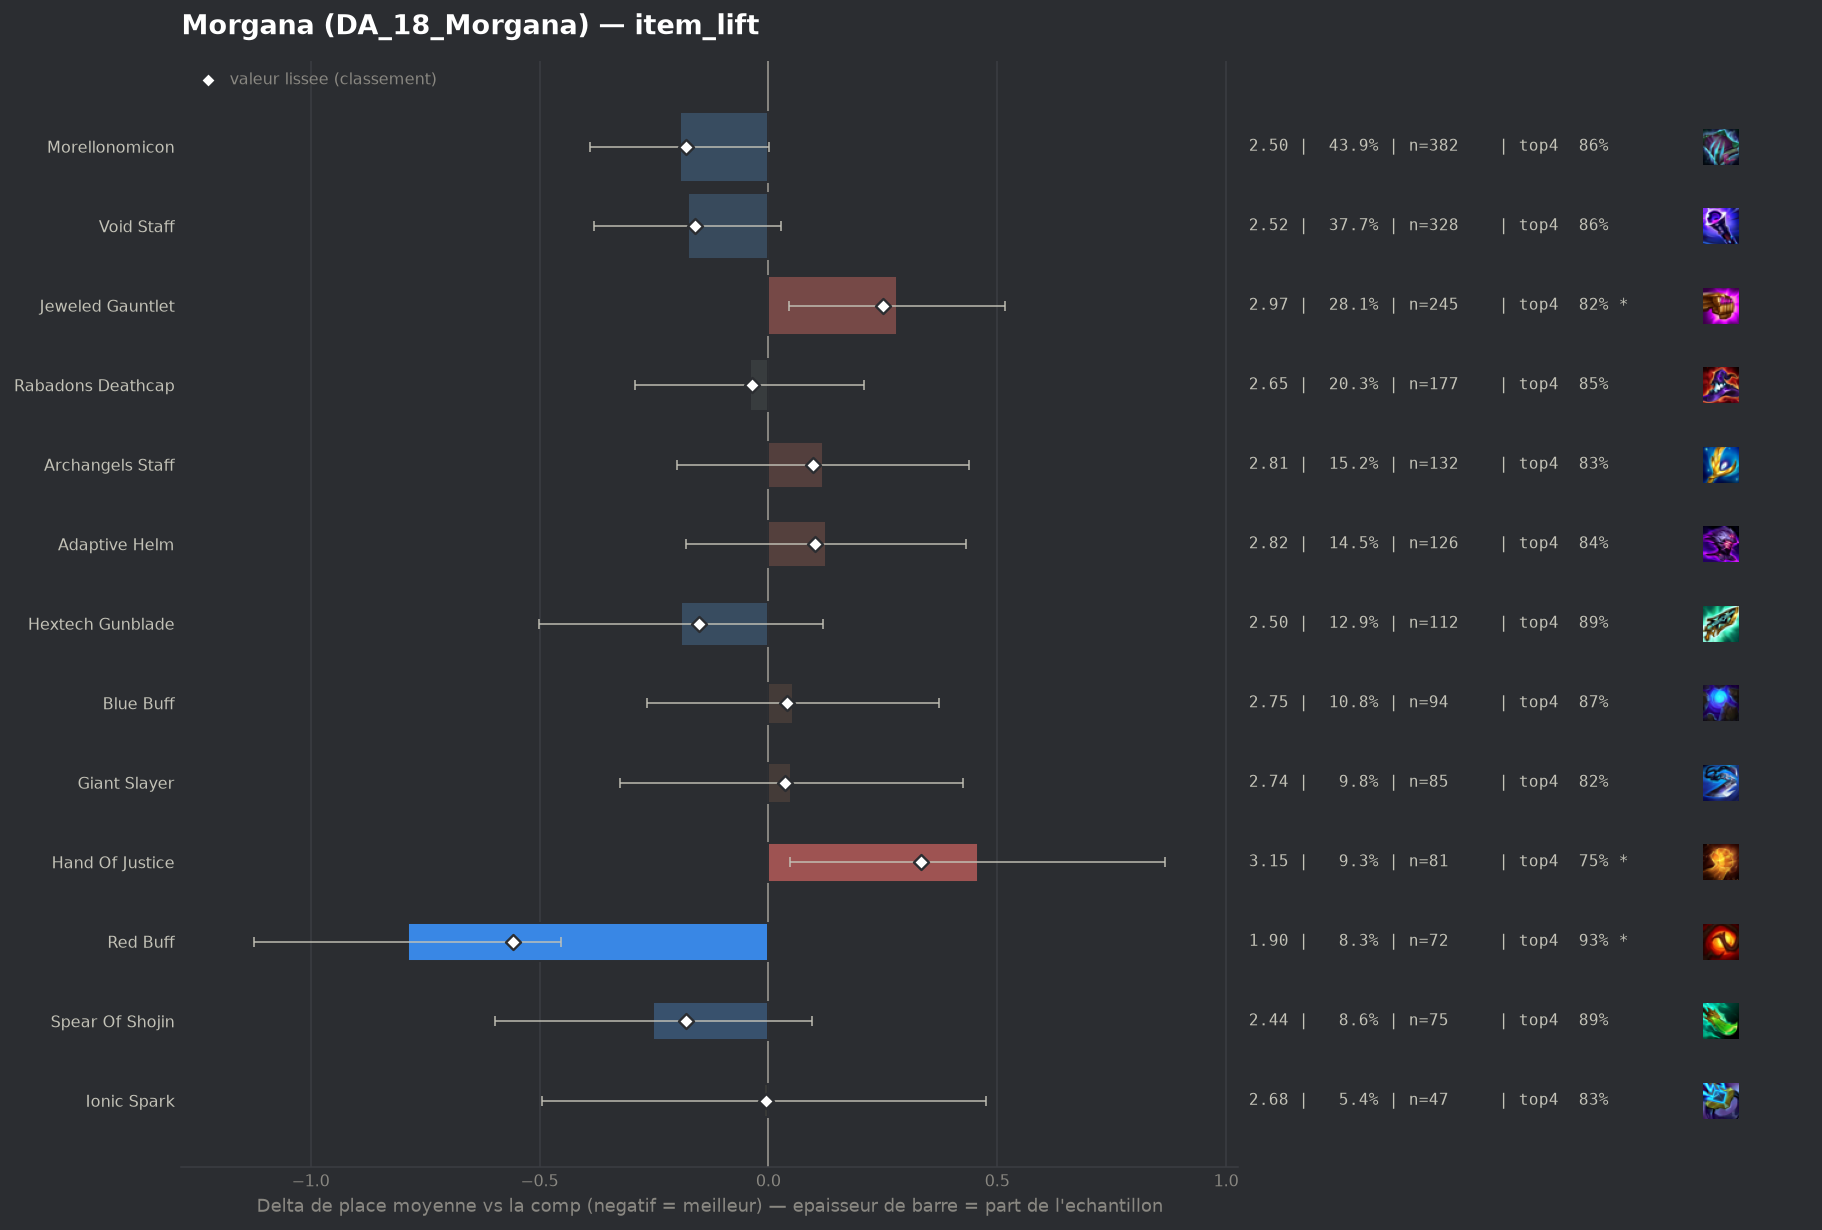

Values plotted in this chart, from the file beside it:
group, label, n, share, avg_place, shrunk_avg, score, d_avg, d_avg_pess, impact, d_top4, win, top2, top4, sd, z, p, significant
pepite, Red Buff, 72, 0.08266, 1.903, 2.135, -0.557, -0.788, -0.454, 0.046, 0.0878, 0.5972, 0.75, 0.9306, 1.366, -4.62, 0.0, True
populaire, Morellonomicon, 382, 0.4386, 2.497, 2.511, -0.18, -0.194, 0.0, 0.0788, 0.0185, 0.356, 0.6152, 0.8613, 1.605, -1.95, 0.05157, False
pepite, Spear Of Shojin, 75, 0.08611, 2.44, 2.512, -0.179, -0.251, 0.0, 0.0154, 0.0506, 0.3467, 0.5867, 0.8933, 1.454, -1.42, 0.156, False
populaire, Void Staff, 328, 0.3766, 2.515, 2.53, -0.161, -0.176, 0.0, 0.0607, 0.0201, 0.3506, 0.6037, 0.8628, 1.585, -1.69, 0.09091, False
populaire, Hextech Gunblade, 112, 0.1286, 2.5, 2.54, -0.151, -0.191, 0.0, 0.0194, 0.0501, 0.3482, 0.5982, 0.8929, 1.564, -1.21, 0.2268, False
populaire, Rabadons Deathcap, 177, 0.2032, 2.65, 2.656, -0.035, -0.041, 0.0, 0.0072, 0.0047, 0.2712, 0.5311, 0.8475, 1.519, -0.33, 0.7447, False
pepite, Ionic Spark, 47, 0.05396, 2.681, 2.685, -0.006, -0.01, 0.0, 0.0003, -0.0129, 0.3191, 0.5532, 0.8298, 1.652, -0.04, 0.9668, False
populaire, Giant Slayer, 85, 0.09759, 2.741, 2.728, 0.037, 0.05, 0.0, -0.0036, -0.0192, 0.2941, 0.5412, 0.8235, 1.688, 0.26, 0.794, False
populaire, Blue Buff, 94, 0.1079, 2.745, 2.732, 0.041, 0.054, 0.0, -0.0044, 0.0296, 0.2447, 0.5106, 0.8723, 1.48, 0.33, 0.7422, False
populaire, Archangels Staff, 132, 0.1515, 2.811, 2.788, 0.097, 0.119, 0.0, -0.0147, -0.017, 0.3182, 0.5152, 0.8258, 1.759, 0.73, 0.4639, False
populaire, Adaptive Helm, 126, 0.1447, 2.817, 2.793, 0.102, 0.126, 0.0, -0.0148, -0.0014, 0.246, 0.5238, 0.8413, 1.63, 0.81, 0.4174, False
populaire, Jeweled Gauntlet, 245, 0.2813, 2.971, 2.941, 0.25, 0.28, 0.044, -0.0702, -0.0223, 0.2082, 0.4694, 0.8204, 1.665, 2.33, 0.01984, True
populaire, Hand Of Justice, 81, 0.093, 3.148, 3.025, 0.333, 0.457, 0.047, -0.031, -0.0896, 0.1605, 0.4938, 0.7531, 1.813, 2.18, 0.02889, True
, Titans Resolve, 46, 0.05281, 3.348, 3.089, 0.397, 0.657, 0.116, -0.021, -0.1253, 0.1739, 0.3913, 0.7174, 1.832, 2.38, 0.01733, True
, Bloodthirster, 56, 0.06429, 3.357, 3.125, 0.434, 0.666, 0.134, -0.0279, -0.0927, 0.1786, 0.4286, 0.75, 1.986, 2.45, 0.01409, True
